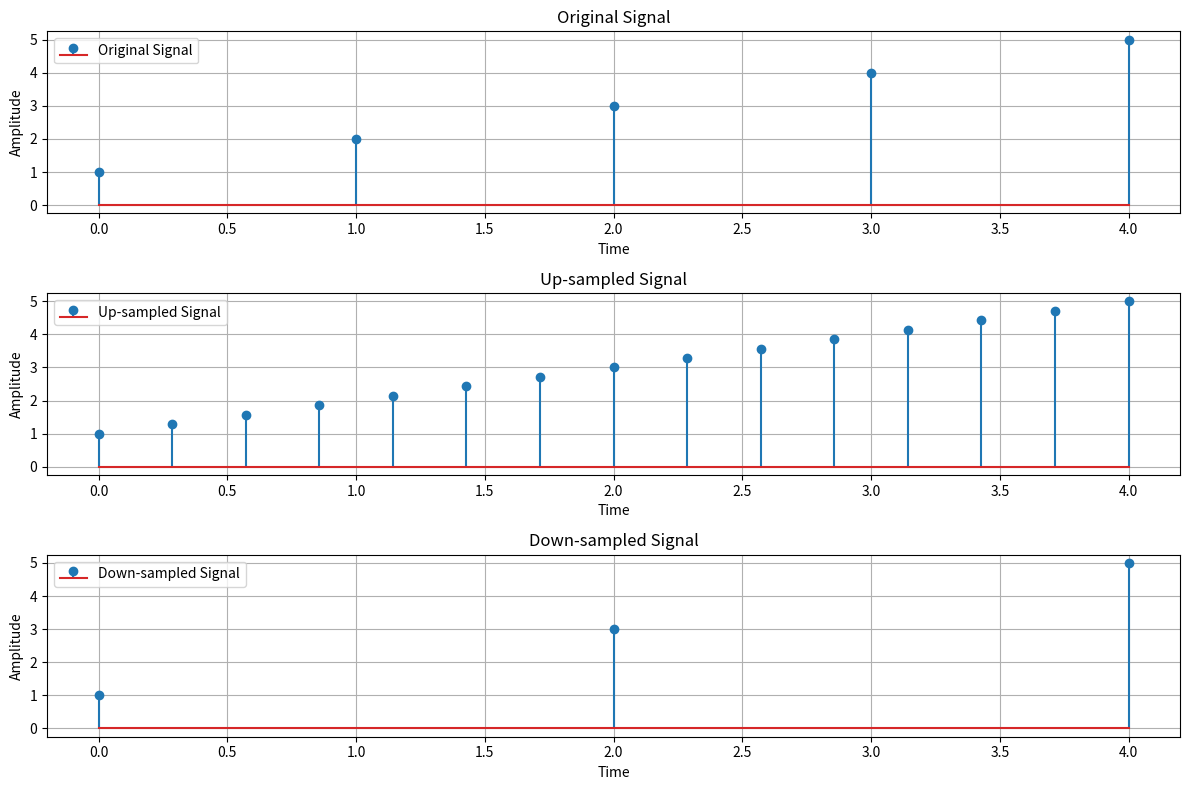

Write Python code to recreate this figure.
import numpy as np
from scipy.interpolate import interp1d
import matplotlib.pyplot as plt

def my_linspace(start, stop, num):
    if num <= 1:
        return [start]
    
    step = (stop - start) / (num - 1)
    result = [start + step * i for i in range(num)]
    return result

def up_sample(time, samples, up_rate):
    f = interp1d(time, samples, kind='linear') #Nội suy, time = Ox, samples = Oy, linear = connects data points with straight lines.
    new_time = my_linspace(time[0], time[-1], len(time) * up_rate)
    new_samples = f(new_time)
    return new_time, new_samples

def down_sample(time, samples, down_rate):
    new_time = time[::down_rate]
    new_samples = samples[::down_rate]
    return new_time, new_samples

# Define the original signal
time = np.array([0, 1, 2, 3, 4])
samples = np.array([1, 2, 3, 4, 5])
up_rate = 3
down_rate = 2

up_time, up_samples = up_sample(time, samples, up_rate)
down_time, down_samples = down_sample(time, samples, down_rate)

plt.figure(figsize=(12, 8)) #hình vẽ trống: kích thước(12,8)

# Original signal
plt.subplot(3, 1, 1) #subplot(num_rows, num_cols, plot_number), plot_number: Vị trí của subplot hiện tại trong lưới
plt.stem(time, samples, 'o-', label='Original Signal') # 'o':điểm tròn, '-':đường thẳng liền kết
plt.xlabel('Time')
plt.ylabel('Amplitude')
plt.title('Original Signal')
plt.grid(True)
plt.legend()

# Up-sampled signal
plt.subplot(3, 1, 2)
plt.stem(up_time, up_samples, 'o-', label='Up-sampled Signal')
plt.xlabel('Time')
plt.ylabel('Amplitude')
plt.title('Up-sampled Signal')
plt.grid(True)
plt.legend()

# Down-sampled signal
plt.subplot(3, 1, 3)
plt.stem(down_time, down_samples, 'o-', label='Down-sampled Signal')
plt.xlabel('Time')
plt.ylabel('Amplitude')
plt.title('Down-sampled Signal')
plt.grid(True)
plt.legend()

plt.tight_layout()
plt.show()
